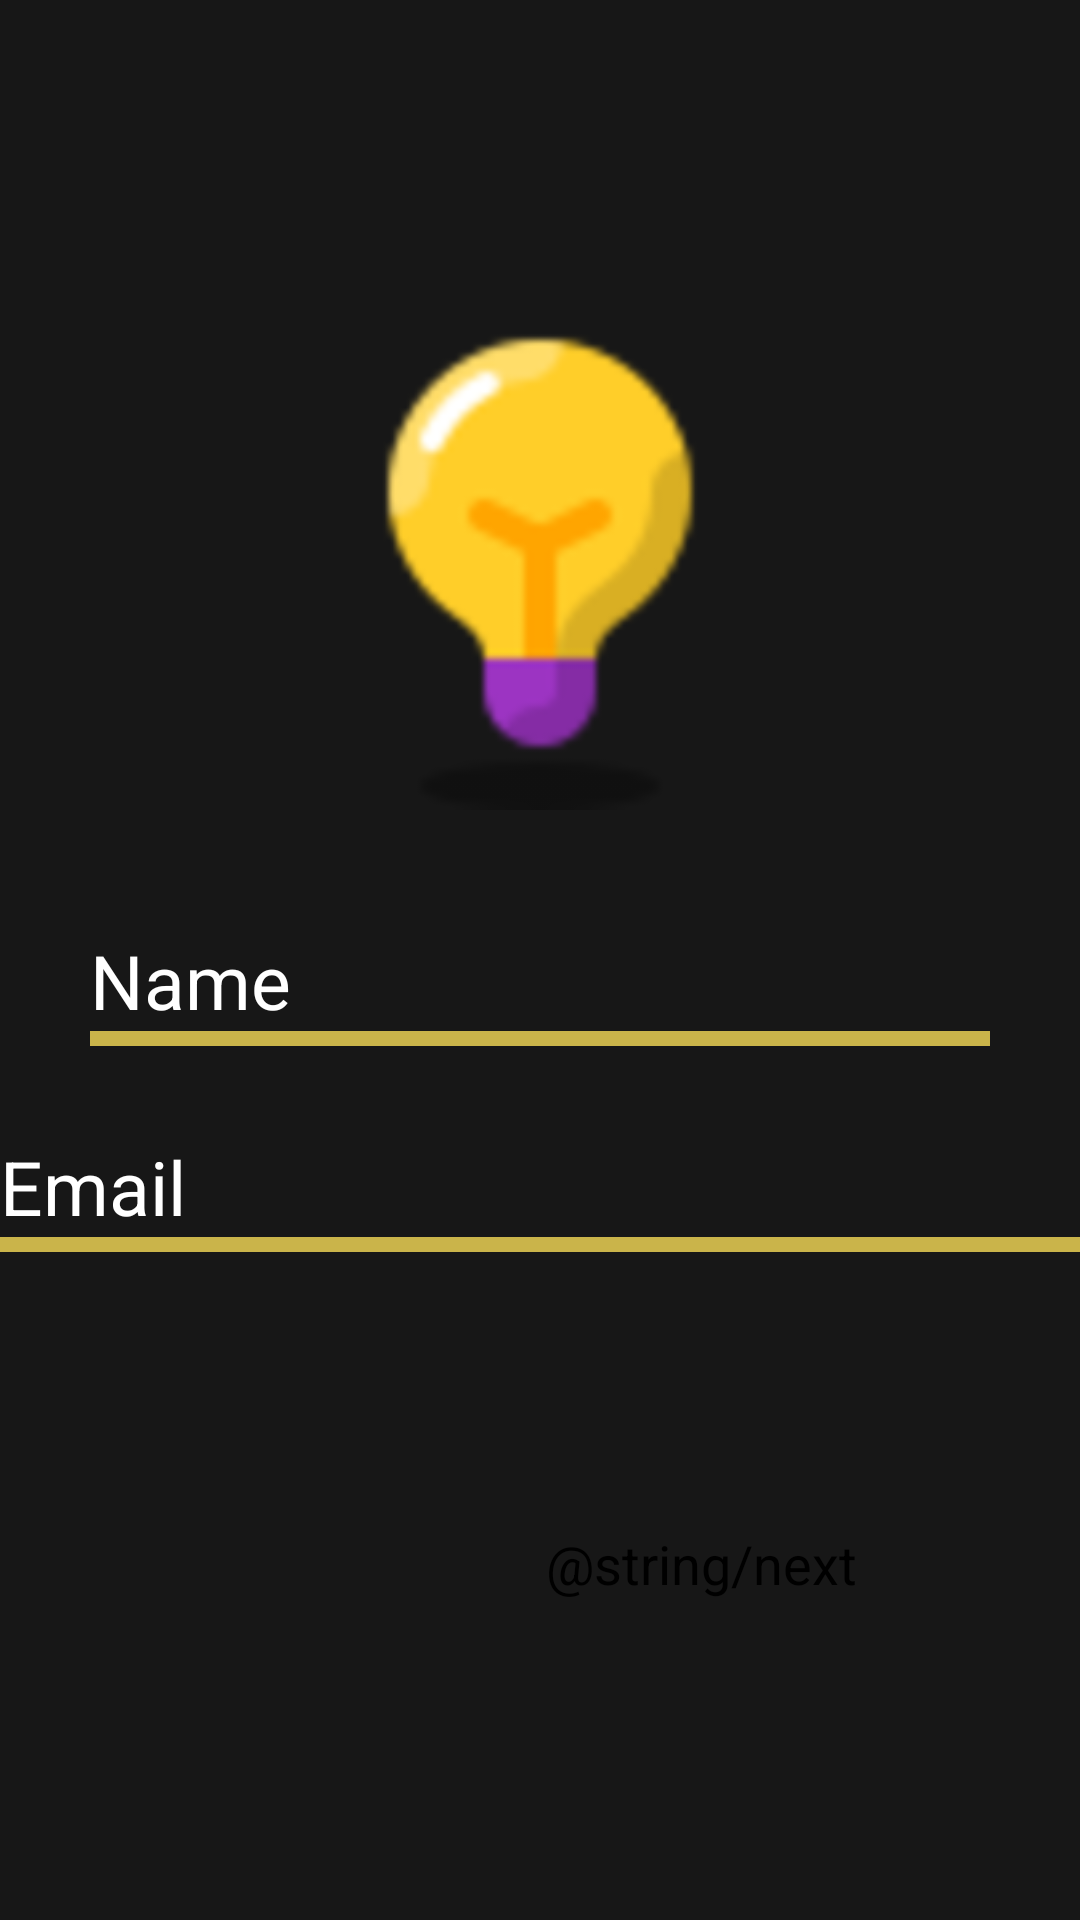

Reconstruct the res/layout file that produces this screen, plus the resources it refers to.
<!-- AndroidManifest.xml: application theme Theme.YourDea -->
<!-- res/layout/activity_register.xml -->
<?xml version="1.0" encoding="utf-8"?>
<androidx.constraintlayout.widget.ConstraintLayout xmlns:android="http://schemas.android.com/apk/res/android"
    xmlns:app="http://schemas.android.com/apk/res-auto"
    xmlns:tools="http://schemas.android.com/tools"
    android:layout_width="match_parent"
    android:layout_height="match_parent"
    android:background="@color/black"
    tools:context=".RegisterActivity">

    <ImageView
        android:id="@+id/imageView"
        android:layout_width="170dp"
        android:layout_height="170dp"
        android:layout_marginTop="100dp"
        app:layout_constraintEnd_toEndOf="parent"
        app:layout_constraintStart_toStartOf="parent"
        app:layout_constraintTop_toTopOf="parent"
        app:srcCompat="@drawable/android_icon_192x192" />

    <androidx.constraintlayout.widget.ConstraintLayout
        android:id="@+id/uNameLayout"
        android:layout_width="300dp"
        android:layout_height="wrap_content"
        android:layout_marginTop="40dp"
        app:layout_constraintEnd_toEndOf="parent"
        app:layout_constraintStart_toStartOf="parent"
        app:layout_constraintTop_toBottomOf="@+id/imageView">

        <EditText
            android:id="@+id/userName"
            android:layout_width="match_parent"
            android:layout_height="wrap_content"
            android:ems="10"
            android:inputType="textPersonName"
            android:text="Name"
            android:textColor="@color/white"
            android:textSize="25sp"
            app:layout_constraintEnd_toEndOf="parent"
            app:layout_constraintStart_toStartOf="parent"
            app:layout_constraintTop_toTopOf="parent" />

        <View
            android:id="@+id/underline1"
            android:layout_width="wrap_content"
            android:layout_height="5dp"
            android:background="@color/main_color"
            app:layout_constraintEnd_toEndOf="parent"
            app:layout_constraintStart_toStartOf="parent"
            app:layout_constraintTop_toBottomOf="@+id/userName" />

    </androidx.constraintlayout.widget.ConstraintLayout>

    <androidx.constraintlayout.widget.ConstraintLayout
        android:id="@+id/uPasswordLayout"
        style="@style/uPasswordLayout"
        android:layout_height="wrap_content"
        android:layout_marginTop="30dp"
        app:layout_constraintEnd_toEndOf="parent"
        app:layout_constraintStart_toStartOf="parent"
        app:layout_constraintTop_toBottomOf="@+id/uNameLayout">

        <EditText
            android:id="@+id/userEmail"
            android:layout_width="match_parent"
            android:layout_height="wrap_content"
            android:ems="10"
            android:inputType="text"
            android:text="Email"
            android:textColor="@color/white"
            android:textSize="25sp"
            app:layout_constraintEnd_toEndOf="parent"
            app:layout_constraintStart_toStartOf="parent"
            app:layout_constraintTop_toTopOf="parent" />

        <View
            android:id="@+id/underline2"
            android:layout_width="wrap_content"
            android:layout_height="5dp"
            android:background="@color/main_color"
            app:layout_constraintEnd_toEndOf="parent"
            app:layout_constraintStart_toStartOf="parent"
            app:layout_constraintTop_toBottomOf="@+id/userEmail" />

    </androidx.constraintlayout.widget.ConstraintLayout>

    <Button
        android:id="@+id/next"
        android:layout_width="118dp"
        android:layout_height="61dp"
        android:layout_marginEnd="60dp"
        android:layout_marginBottom="70dp"
        android:text="@string/next"
        android:textSize="18sp"
        app:layout_constraintBottom_toBottomOf="parent"
        app:layout_constraintEnd_toEndOf="parent" />

</androidx.constraintlayout.widget.ConstraintLayout>
<!-- resources referenced by this layout -->
<resources>
  <color name="black">#171717</color>
  <color name="main_color">#CAB44A</color>
  <color name="white">#FFFFFFFF</color>
  <!-- drawable android_icon_192x192: png bitmap (drawable, 12679 bytes) -->
  <style name="Theme.YourDea" parent="Theme.MaterialComponents.DayNight.NoActionBar">
          
          <item name="colorPrimary">@color/main_color</item>
          <item name="colorPrimaryVariant">@color/main_color</item>
          <item name="colorOnPrimary">@color/black</item>
  
      </style>
</resources>
